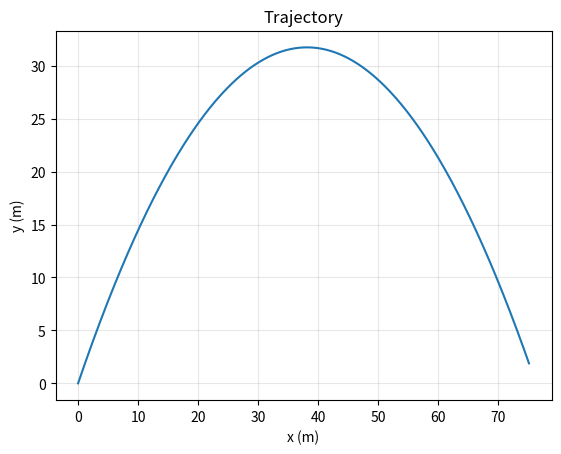

Reproduce this figure in Python.
import numpy as np
import matplotlib.pyplot as plt

# ─── Parameters ───────────────────────────────────────────────
g = 9.81
m = 0.145
dt = 0.01
t_max = 5.0

# ─── Force function ───────────────────────────────────────────
def compute_acceleration(x, y, vx, vy):
    """Return (ax, ay) given current state."""
    ax = 0.0
    ay = -g
    return ax, ay

# ─── Initial conditions ───────────────────────────────────────
x, y = 0.0, 0.0
vx, vy = 15.0, 25.0

# ─── Storage ──────────────────────────────────────────────────
trajectory = {'t': [0], 'x': [x], 'y': [y], 'vx': [vx], 'vy': [vy]}

# ─── Simulation loop ──────────────────────────────────────────
t = 0.0
while t < t_max and y >= 0:
    ax, ay = compute_acceleration(x, y, vx, vy)
    vx += ax * dt
    vy += ay * dt
    x += vx * dt
    y += vy * dt
    t += dt
    for key, val in zip(['t','x','y','vx','vy'], [t,x,y,vx,vy]):
        trajectory[key].append(val)

# ─── Visualization ────────────────────────────────────────────
plt.plot(trajectory['x'], trajectory['y'])
plt.xlabel('x (m)'); plt.ylabel('y (m)')
plt.title('Trajectory'); plt.grid(True, alpha=0.3)
plt.show()
